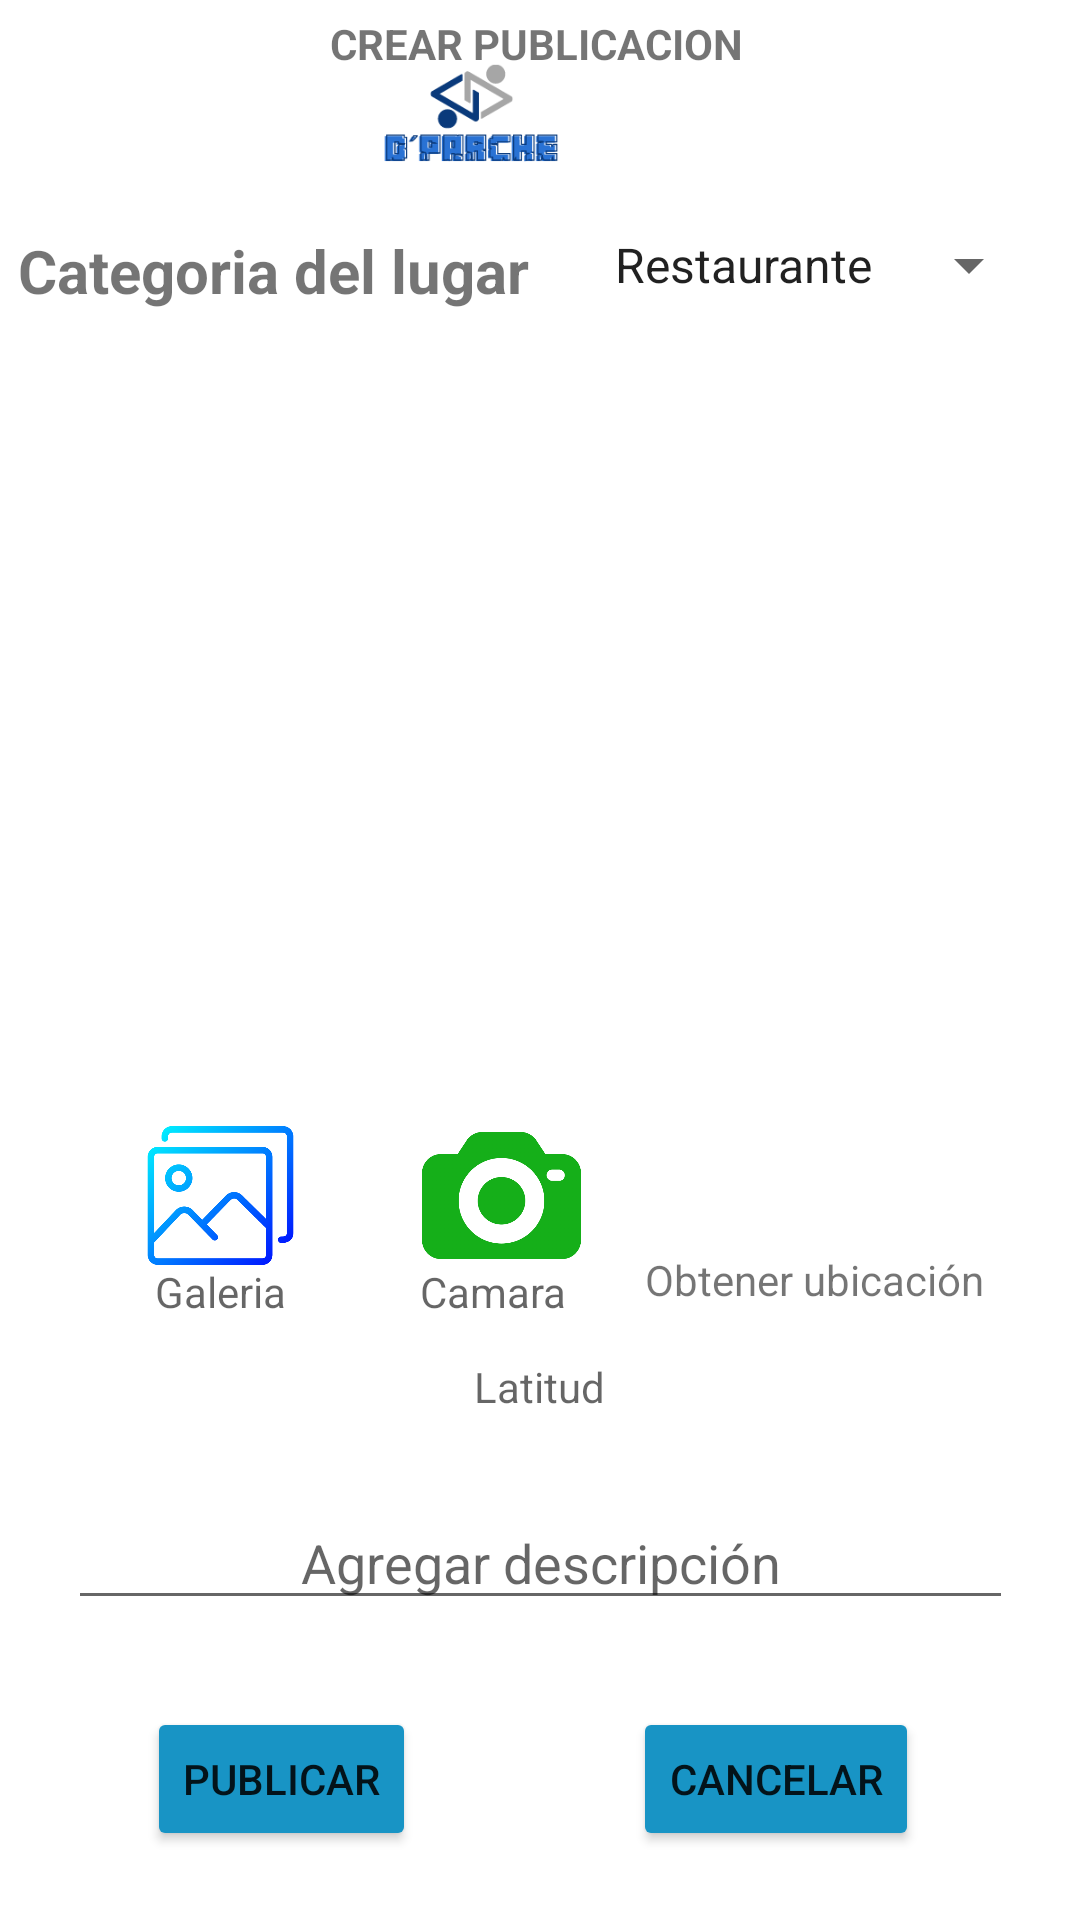

Produce the Android XML layout that renders to this screen, including the resource entries it uses.
<!-- AndroidManifest.xml: application theme AppTheme -->
<!-- res/layout/activity_publicar.xml -->
<?xml version="1.0" encoding="utf-8"?>
<androidx.constraintlayout.widget.ConstraintLayout xmlns:android="http://schemas.android.com/apk/res/android"
    xmlns:app="http://schemas.android.com/apk/res-auto"
    xmlns:tools="http://schemas.android.com/tools"
    android:layout_width="match_parent"
    android:layout_height="match_parent"
    tools:context=".Publicar">

    <ImageView
        android:id="@+id/imageView"
        android:layout_width="405dp"
        android:layout_height="75dp"
        app:layout_constraintBottom_toBottomOf="parent"
        app:layout_constraintEnd_toEndOf="parent"
        app:layout_constraintHorizontal_bias="1.0"
        app:layout_constraintStart_toStartOf="parent"
        app:layout_constraintTop_toTopOf="parent"
        app:layout_constraintVertical_bias="0.0"
        app:srcCompat="@drawable/logod" />

    <TextView
        android:id="@+id/textView"
        android:layout_width="wrap_content"
        android:layout_height="wrap_content"
        android:layout_marginEnd="8dp"
        android:text="CREAR PUBLICACION"
        android:textStyle="bold"
        android:layout_marginTop="5dp"
        app:layout_constraintBottom_toBottomOf="parent"
        app:layout_constraintEnd_toEndOf="@+id/imageView"
        app:layout_constraintHorizontal_bias="0.513"
        app:layout_constraintStart_toStartOf="parent"
        app:layout_constraintTop_toTopOf="parent"
        app:layout_constraintVertical_bias="0.0"
        />


    <TextView
        android:id="@+id/categorias"
        android:layout_width="189dp"
        android:layout_height="46dp"
        android:layout_marginEnd="8dp"
        android:text="Categoria del lugar"
        android:textSize="20dp"
        android:textStyle="bold"
        app:layout_constraintBottom_toBottomOf="parent"
        app:layout_constraintEnd_toEndOf="@+id/imageView"
        app:layout_constraintHorizontal_bias="0.037"
        app:layout_constraintStart_toStartOf="parent"
        app:layout_constraintTop_toTopOf="parent"
        app:layout_constraintVertical_bias="0.129" />

    <Spinner
        android:id="@+id/spinnerCate"
        android:layout_width="wrap_content"
        android:layout_height="wrap_content"
        android:entries="@array/categorias"
        android:spinnerMode="dialog"
        app:layout_constraintBottom_toBottomOf="parent"
        app:layout_constraintEnd_toEndOf="parent"
        app:layout_constraintHorizontal_bias="0.938"
        app:layout_constraintStart_toStartOf="parent"
        app:layout_constraintTop_toTopOf="parent"
        app:layout_constraintVertical_bias="0.124" />

    <ImageView
        android:id="@+id/imgTomarFoto"
        android:layout_width="75dp"
        android:layout_height="53dp"
        android:layout_gravity="center"
        app:layout_constraintBottom_toBottomOf="parent"
        app:layout_constraintEnd_toEndOf="parent"
        app:layout_constraintHorizontal_bias="0.455"
        app:layout_constraintStart_toStartOf="parent"
        app:layout_constraintTop_toTopOf="parent"
        app:layout_constraintVertical_bias="0.634"
        app:srcCompat="@drawable/camaraa" />

    <TextView
        android:id="@+id/txtcamara"
        android:layout_width="100dp"
        android:layout_height="18dp"
        android:gravity="center"
        android:hint="@string/Camara"
        app:layout_constraintBottom_toBottomOf="parent"
        app:layout_constraintEnd_toEndOf="parent"
        app:layout_constraintHorizontal_bias="0.44"
        app:layout_constraintStart_toStartOf="parent"
        app:layout_constraintTop_toTopOf="parent"
        app:layout_constraintVertical_bias="0.677" />

    <ImageView
        android:id="@+id/imgGaleria"
        android:layout_width="53dp"
        android:layout_height="53dp"
        android:layout_gravity="center"
        app:layout_constraintBottom_toBottomOf="parent"
        app:layout_constraintEnd_toEndOf="parent"
        app:layout_constraintHorizontal_bias="0.153"
        app:layout_constraintStart_toStartOf="parent"
        app:layout_constraintTop_toTopOf="parent"
        app:layout_constraintVertical_bias="0.634"
        app:srcCompat="@drawable/galeria" />

    <TextView
        android:id="@+id/txtgaleria"
        android:layout_width="100dp"
        android:layout_height="18dp"
        android:gravity="center"
        android:hint="@string/Galeria"
        app:layout_constraintBottom_toBottomOf="parent"
        app:layout_constraintEnd_toEndOf="parent"
        app:layout_constraintHorizontal_bias="0.09"
        app:layout_constraintStart_toStartOf="parent"
        app:layout_constraintTop_toTopOf="parent"
        app:layout_constraintVertical_bias="0.677" />

    <ScrollView
        android:layout_width="398dp"
        android:layout_height="320dp"
        app:layout_constraintBottom_toBottomOf="parent"
        app:layout_constraintEnd_toEndOf="parent"
        app:layout_constraintStart_toStartOf="parent"
        app:layout_constraintTop_toTopOf="parent"
        app:layout_constraintVertical_bias="0.322">

        <ImageView
            android:id="@+id/imgPubli"
            android:layout_width="match_parent"
            android:layout_height="match_parent"
            app:layout_constraintEnd_toEndOf="parent"
            app:layout_constraintHorizontal_bias="0.497"
            app:layout_constraintStart_toStartOf="parent"
            app:layout_constraintTop_toBottomOf="@+id/textInputLayout3" />
    </ScrollView>

    <ImageView
        android:id="@+id/imgUbicacion"
        android:layout_width="60dp"
        android:layout_height="52dp"
        android:layout_gravity="left"
        app:layout_constraintBottom_toBottomOf="parent"
        app:layout_constraintEnd_toEndOf="parent"
        app:layout_constraintHorizontal_bias="0.806"
        app:layout_constraintStart_toStartOf="parent"
        app:layout_constraintTop_toTopOf="parent"
        app:layout_constraintVertical_bias="0.628"
        app:srcCompat="@drawable/mapa" />

    <TextView
        android:id="@+id/textView6"
        android:layout_width="151dp"
        android:layout_height="22dp"
        android:layout_gravity="center"
        android:text="Obtener ubicación"
        android:textAlignment="center"
        android:textSize="14dp"
        app:layout_constraintBottom_toBottomOf="parent"
        app:layout_constraintEnd_toEndOf="parent"
        app:layout_constraintHorizontal_bias="0.938"
        app:layout_constraintStart_toStartOf="parent"
        app:layout_constraintTop_toTopOf="parent"
        app:layout_constraintVertical_bias="0.675" />

    <TextView
        android:id="@+id/textlongitudpublicacion"
        android:layout_width="166dp"
        android:layout_height="22dp"
        android:gravity="center"
        android:hint="@string/longitud"
        android:visibility="gone"
        app:layout_constraintBottom_toBottomOf="parent"
        app:layout_constraintEnd_toEndOf="parent"
        app:layout_constraintHorizontal_bias="0.497"
        app:layout_constraintStart_toStartOf="parent"
        app:layout_constraintTop_toTopOf="parent"
        app:layout_constraintVertical_bias="0.744"
        />

    <TextView
        android:id="@+id/textlatitudpublicacion"
        android:layout_width="248dp"
        android:layout_height="42dp"
        android:layout_marginTop="16dp"
        android:gravity="center"

        android:hint="@string/latitud"
        app:layout_constraintBottom_toBottomOf="parent"
        app:layout_constraintEnd_toEndOf="parent"
        app:layout_constraintHorizontal_bias="0.496"
        app:layout_constraintStart_toStartOf="parent"
        app:layout_constraintTop_toTopOf="parent"
        app:layout_constraintVertical_bias="0.731" />

    <EditText
        android:id="@+id/txtDescripcion"
        android:layout_width="315dp"
        android:layout_height="wrap_content"
        android:layout_marginTop="20dp"
        android:gravity="center"
        android:hint="@string/observaciones"
        android:textAlignment="center"
        app:layout_constraintBottom_toBottomOf="parent"
        app:layout_constraintEnd_toEndOf="parent"
        app:layout_constraintStart_toStartOf="parent"
        app:layout_constraintTop_toTopOf="parent"
        app:layout_constraintVertical_bias="0.827" />

    <Button
        android:id="@+id/Publicar"
        android:layout_width="wrap_content"
        android:layout_height="wrap_content"
        android:backgroundTint="@color/azul"
        android:text="publicar"
        app:layout_constraintBottom_toBottomOf="parent"
        app:layout_constraintEnd_toEndOf="parent"
        app:layout_constraintHorizontal_bias="0.181"
        app:layout_constraintStart_toStartOf="parent"
        app:layout_constraintTop_toTopOf="@+id/imageView"
        app:layout_constraintVertical_bias="0.961" />

    <Button
        android:id="@+id/Cancelar"
        android:layout_width="wrap_content"
        android:layout_height="wrap_content"
        android:backgroundTint="@color/azul"
        android:text="cancelar"
        app:layout_constraintBottom_toBottomOf="parent"
        app:layout_constraintEnd_toEndOf="parent"
        app:layout_constraintHorizontal_bias="0.797"
        app:layout_constraintStart_toStartOf="parent"
        app:layout_constraintTop_toTopOf="@+id/imageView"
        app:layout_constraintVertical_bias="0.961" />

</androidx.constraintlayout.widget.ConstraintLayout>
<!-- resources referenced by this layout -->
<resources>
  <string-array name="categorias">
          <item>Restaurante</item>
          <item>Bar</item>
          <item>Cultura</item>
          <item>Discoteca</item>
          <item>Motel</item>
          <item>Recreación</item>
      </string-array>
  <color name="azul">#1894C5</color>
  <!-- drawable camaraa: png bitmap (drawable-v24, 32706 bytes) -->
  <!-- drawable galeria: png bitmap (drawable, 22029 bytes) -->
  <!-- drawable logod: png bitmap (drawable-v24, 9253 bytes) -->
  <string name="Camara">Camara</string>
  <string name="Galeria">Galeria</string>
  <string name="latitud">Latitud</string>
  <string name="longitud">Longitud</string>
  <string name="observaciones">Agregar descripción</string>
  <style name="AppTheme" parent="Theme.MaterialComponents.DayNight.NoActionBar">
          <item name="colorPrimary">@color/azul</item>
          <item name="colorPrimaryDark">@color/azul</item>
          <item name="colorAccent">@color/design_default_color_secondary</item>
      </style>
</resources>
